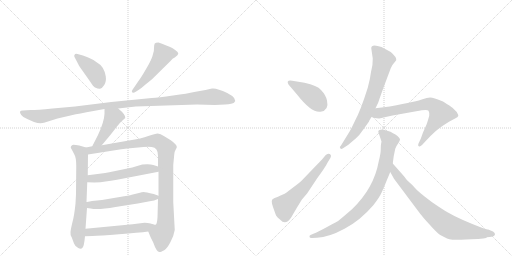
t = 0.00 s
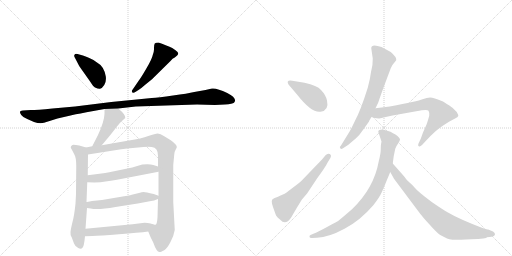
t = 2.32 s
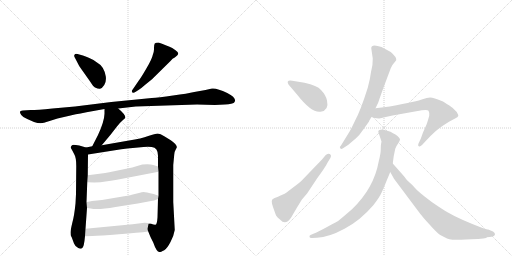
t = 4.64 s
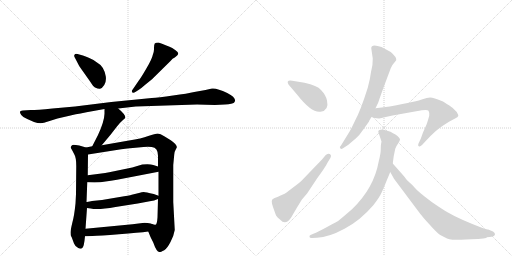
t = 6.97 s
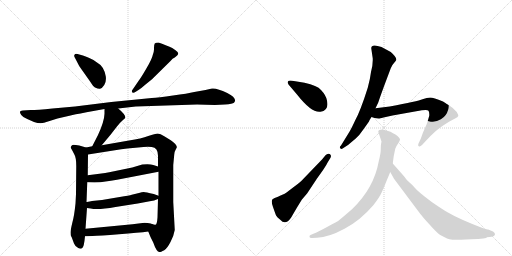
t = 9.29 s
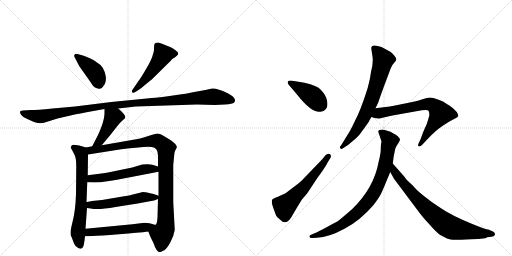
t = 11.61 s

The animated SVG that drew these frames (rendered in a browser with its animation timeline set to each time). Animation: 15 CSS @keyframes rules; one cycle of 11.61 s.

<svg version="1.1" viewBox="0 0 2048 1024" xmlns="http://www.w3.org/2000/svg">
  <g stroke="lightgray" stroke-dasharray="1,1" stroke-width="1" transform="scale(4, 4)">
    <line x1="0" y1="0" x2="256" y2="256"></line>
    <line x1="256" y1="0" x2="0" y2="256"></line>
    <line x1="128" y1="0" x2="128" y2="256"></line>
    <line x1="0" y1="128" x2="256" y2="128"></line>
    <line x1="256" y1="0" x2="512" y2="256"></line>
    <line x1="512" y1="0" x2="256" y2="256"></line>
    <line x1="384" y1="0" x2="384" y2="256"></line>
    <line x1="256" y1="128" x2="512" y2="128"></line>
  </g>
<g transform="scale(1, -1) translate(0, -850)">
   <style type="text/css">
    @keyframes keyframes0 {
      from {
       stroke: black;
       stroke-dashoffset: 407;
       stroke-width: 128;
       }
       57% {
       animation-timing-function: step-end;
       stroke: black;
       stroke-dashoffset: 0;
       stroke-width: 128;
       }
       to {
       stroke: black;
       stroke-width: 1024;
       }
       }
       #make-me-a-hanzi-animation-0 {
         animation: keyframes0 0.581217s both;
         animation-delay: 0.000000s;
         animation-timing-function: linear;
       }
    @keyframes keyframes1 {
      from {
       stroke: black;
       stroke-dashoffset: 497;
       stroke-width: 128;
       }
       62% {
       animation-timing-function: step-end;
       stroke: black;
       stroke-dashoffset: 0;
       stroke-width: 128;
       }
       to {
       stroke: black;
       stroke-width: 1024;
       }
       }
       #make-me-a-hanzi-animation-1 {
         animation: keyframes1 0.654460s both;
         animation-delay: 0.581217s;
         animation-timing-function: linear;
       }
    @keyframes keyframes2 {
      from {
       stroke: black;
       stroke-dashoffset: 1104;
       stroke-width: 128;
       }
       78% {
       animation-timing-function: step-end;
       stroke: black;
       stroke-dashoffset: 0;
       stroke-width: 128;
       }
       to {
       stroke: black;
       stroke-width: 1024;
       }
       }
       #make-me-a-hanzi-animation-2 {
         animation: keyframes2 1.148438s both;
         animation-delay: 1.235677s;
         animation-timing-function: linear;
       }
    @keyframes keyframes3 {
      from {
       stroke: black;
       stroke-dashoffset: 433;
       stroke-width: 128;
       }
       58% {
       animation-timing-function: step-end;
       stroke: black;
       stroke-dashoffset: 0;
       stroke-width: 128;
       }
       to {
       stroke: black;
       stroke-width: 1024;
       }
       }
       #make-me-a-hanzi-animation-3 {
         animation: keyframes3 0.602376s both;
         animation-delay: 2.384115s;
         animation-timing-function: linear;
       }
    @keyframes keyframes4 {
      from {
       stroke: black;
       stroke-dashoffset: 664;
       stroke-width: 128;
       }
       68% {
       animation-timing-function: step-end;
       stroke: black;
       stroke-dashoffset: 0;
       stroke-width: 128;
       }
       to {
       stroke: black;
       stroke-width: 1024;
       }
       }
       #make-me-a-hanzi-animation-4 {
         animation: keyframes4 0.790365s both;
         animation-delay: 2.986491s;
         animation-timing-function: linear;
       }
    @keyframes keyframes5 {
      from {
       stroke: black;
       stroke-dashoffset: 987;
       stroke-width: 128;
       }
       76% {
       animation-timing-function: step-end;
       stroke: black;
       stroke-dashoffset: 0;
       stroke-width: 128;
       }
       to {
       stroke: black;
       stroke-width: 1024;
       }
       }
       #make-me-a-hanzi-animation-5 {
         animation: keyframes5 1.053223s both;
         animation-delay: 3.776855s;
         animation-timing-function: linear;
       }
    @keyframes keyframes6 {
      from {
       stroke: black;
       stroke-dashoffset: 534;
       stroke-width: 128;
       }
       63% {
       animation-timing-function: step-end;
       stroke: black;
       stroke-dashoffset: 0;
       stroke-width: 128;
       }
       to {
       stroke: black;
       stroke-width: 1024;
       }
       }
       #make-me-a-hanzi-animation-6 {
         animation: keyframes6 0.684570s both;
         animation-delay: 4.830078s;
         animation-timing-function: linear;
       }
    @keyframes keyframes7 {
      from {
       stroke: black;
       stroke-dashoffset: 537;
       stroke-width: 128;
       }
       64% {
       animation-timing-function: step-end;
       stroke: black;
       stroke-dashoffset: 0;
       stroke-width: 128;
       }
       to {
       stroke: black;
       stroke-width: 1024;
       }
       }
       #make-me-a-hanzi-animation-7 {
         animation: keyframes7 0.687012s both;
         animation-delay: 5.514648s;
         animation-timing-function: linear;
       }
    @keyframes keyframes8 {
      from {
       stroke: black;
       stroke-dashoffset: 512;
       stroke-width: 128;
       }
       63% {
       animation-timing-function: step-end;
       stroke: black;
       stroke-dashoffset: 0;
       stroke-width: 128;
       }
       to {
       stroke: black;
       stroke-width: 1024;
       }
       }
       #make-me-a-hanzi-animation-8 {
         animation: keyframes8 0.666667s both;
         animation-delay: 6.201660s;
         animation-timing-function: linear;
       }
    @keyframes keyframes9 {
      from {
       stroke: black;
       stroke-dashoffset: 409;
       stroke-width: 128;
       }
       57% {
       animation-timing-function: step-end;
       stroke: black;
       stroke-dashoffset: 0;
       stroke-width: 128;
       }
       to {
       stroke: black;
       stroke-width: 1024;
       }
       }
       #make-me-a-hanzi-animation-9 {
         animation: keyframes9 0.582845s both;
         animation-delay: 6.868327s;
         animation-timing-function: linear;
       }
    @keyframes keyframes10 {
      from {
       stroke: black;
       stroke-dashoffset: 566;
       stroke-width: 128;
       }
       65% {
       animation-timing-function: step-end;
       stroke: black;
       stroke-dashoffset: 0;
       stroke-width: 128;
       }
       to {
       stroke: black;
       stroke-width: 1024;
       }
       }
       #make-me-a-hanzi-animation-10 {
         animation: keyframes10 0.710612s both;
         animation-delay: 7.451172s;
         animation-timing-function: linear;
       }
    @keyframes keyframes11 {
      from {
       stroke: black;
       stroke-dashoffset: 706;
       stroke-width: 128;
       }
       70% {
       animation-timing-function: step-end;
       stroke: black;
       stroke-dashoffset: 0;
       stroke-width: 128;
       }
       to {
       stroke: black;
       stroke-width: 1024;
       }
       }
       #make-me-a-hanzi-animation-11 {
         animation: keyframes11 0.824544s both;
         animation-delay: 8.161784s;
         animation-timing-function: linear;
       }
    @keyframes keyframes12 {
      from {
       stroke: black;
       stroke-dashoffset: 695;
       stroke-width: 128;
       }
       69% {
       animation-timing-function: step-end;
       stroke: black;
       stroke-dashoffset: 0;
       stroke-width: 128;
       }
       to {
       stroke: black;
       stroke-width: 1024;
       }
       }
       #make-me-a-hanzi-animation-12 {
         animation: keyframes12 0.815592s both;
         animation-delay: 8.986328s;
         animation-timing-function: linear;
       }
    @keyframes keyframes13 {
      from {
       stroke: black;
       stroke-dashoffset: 836;
       stroke-width: 128;
       }
       73% {
       animation-timing-function: step-end;
       stroke: black;
       stroke-dashoffset: 0;
       stroke-width: 128;
       }
       to {
       stroke: black;
       stroke-width: 1024;
       }
       }
       #make-me-a-hanzi-animation-13 {
         animation: keyframes13 0.930339s both;
         animation-delay: 9.801921s;
         animation-timing-function: linear;
       }
    @keyframes keyframes14 {
      from {
       stroke: black;
       stroke-dashoffset: 771;
       stroke-width: 128;
       }
       72% {
       animation-timing-function: step-end;
       stroke: black;
       stroke-dashoffset: 0;
       stroke-width: 128;
       }
       to {
       stroke: black;
       stroke-width: 1024;
       }
       }
       #make-me-a-hanzi-animation-14 {
         animation: keyframes14 0.877441s both;
         animation-delay: 10.732259s;
         animation-timing-function: linear;
       }
</style>
<path d="M 298 622 L 308 603 Q 314 588 330 567 L 359 526 Q 373 504 380 500 Q 393 494 400 495 Q 408 496 417 510 Q 426 524 423 545 Q 416 585 388 600 Q 377 610 355 619 Q 333 628 328 629 L 310 634 Q 300 636 299 632 Q 295 628 298 622 Z" fill="lightgray"></path> 
<path d="M 543 483 L 554 490 Q 564 496 582 512 L 608 533 L 682 606 Q 690 617 699 620 Q 713 630 713 636 Q 713 641 702 649 L 689 658 Q 669 668 634 680 Q 622 680 619 676 Q 616 671 616 658 Q 617 645 611 630 Q 608 614 586 577 Q 564 539 556 529 L 530 491 Q 525 485 529 481 Q 533 476 543 483 Z" fill="lightgray"></path> 
<path d="M 543 424 L 788 432 L 859 430 L 900 432 Q 931 434 936 439 Q 952 456 909 478 Q 866 499 848 496 L 822 490 L 777 482 Q 751 476 692 468 Q 633 460 607 458 L 445 442 L 300 424 L 210 416 Q 148 410 123 410 L 91 408 Q 72 408 85 390 Q 90 382 109 374 L 136 362 Q 160 354 176 359 L 230 376 L 282 388 Q 293 391 346 401 L 418 414 L 473 416 L 543 424 Z" fill="lightgray"></path> 
<path d="M 418 414 L 418 395 Q 417 364 392 310 L 369 265 C 355 238 388 246 407 269 L 443 312 L 467 343 Q 479 359 492 370 L 501 378 Q 504 390 473 416 C 450 436 418 444 418 414 Z" fill="lightgray"></path> 
<path d="M 344 260 L 317 268 Q 289 273 288 269 Q 282 263 283 260 Q 284 257 287 252 L 297 233 Q 305 220 305 186 L 304 74 L 302 36 Q 297 -14 289 -42 Q 282 -71 282 -80 Q 282 -90 284 -94 Q 287 -99 289 -105 L 296 -124 Q 298 -132 313 -142 Q 330 -151 335 -130 Q 338 -117 340 -95 L 342 -65 L 348 18 L 346 42 L 349 121 L 351 149 L 352 232 C 352 258 352 258 344 260 Z" fill="lightgray"></path> 
<path d="M 369 265 L 344 260 C 315 254 322 227 352 232 L 485 253 Q 510 257 531 258 L 574 262 Q 592 264 607 262 Q 632 259 632 227 L 632 184 L 634 163 L 634 67 L 632 54 L 630 -20 Q 628 -48 622 -49 Q 617 -50 604 -45 C 580 -45 582 -48 593 -76 L 602 -98 L 613 -120 Q 626 -158 638 -158 Q 639 -160 657 -151 Q 669 -143 682 -118 Q 695 -94 699 -70 L 693 42 L 693 190 L 697 232 Q 697 242 702 250 L 707 260 Q 710 270 683 289 L 657 305 Q 641 316 631 316 Q 621 316 593 306 Q 566 296 516 288 L 407 269 L 369 265 Z" fill="lightgray"></path> 
<path d="M 349 121 L 378 120 Q 403 120 422 124 Q 442 126 468 131 L 634 163 C 663 169 661 175 632 184 L 613 190 Q 599 195 569 192 L 529 180 L 437 161 Q 424 158 398 155 L 351 149 C 321 145 319 122 349 121 Z" fill="lightgray"></path> 
<path d="M 348 18 L 363 16 Q 390 9 462 22 L 551 36 L 599 45 Q 617 47 632 54 C 650 61 650 61 634 67 L 615 74 Q 582 82 575 82 Q 568 82 556 78 L 527 71 Q 518 68 479 62 L 408 50 L 368 46 Q 348 42 346 42 C 316 37 318 22 348 18 Z" fill="lightgray"></path> 
<path d="M 340 -95 L 370 -94 Q 398 -93 476 -87 Q 555 -81 593 -76 C 623 -72 633 -52 604 -45 Q 591 -41 578 -41 L 530 -47 L 342 -65 C 312 -68 310 -96 340 -95 Z" fill="lightgray"></path> 
<path d="M 1218 519 L 1169 527 Q 1143 531 1154 512 L 1188 472 Q 1247 397 1282 403 Q 1317 408 1308 448 Q 1304 469 1284 490 Q 1269 508 1218 519 Z" fill="lightgray"></path> 
<path d="M 1207 51 L 1229 77 L 1268 136 Q 1302 182 1311 201 L 1322 219 Q 1327 229 1319 234 Q 1310 238 1302 229 L 1288 212 L 1209 130 Q 1202 122 1171 99 Q 1140 75 1134 73 Q 1127 71 1120 67 Q 1112 62 1104 60 Q 1095 58 1092 54 Q 1082 51 1092 22 Q 1102 -7 1105 -13 Q 1108 -19 1121 -29 Q 1142 -53 1164 -21 L 1188 20 L 1207 51 Z" fill="lightgray"></path> 
<path d="M 1485 657 L 1491 616 Q 1492 591 1484 562 Q 1481 536 1471 499 Q 1441 404 1420 367 Q 1407 339 1399 325 L 1364 268 Q 1356 261 1361 257 Q 1365 252 1372 257 L 1392 270 L 1423 296 Q 1438 309 1454 333 L 1476 364 Q 1476 367 1486 382 L 1502 417 L 1513 440 Q 1517 453 1536 505 L 1563 577 Q 1568 590 1576 598 Q 1583 606 1585 610 Q 1587 621 1563 642 L 1526 662 Q 1485 677 1485 657 Z" fill="lightgray"></path> 
<path d="M 1486 382 L 1498 378 L 1515 376 Q 1518 376 1534 380 L 1570 388 L 1665 405 Q 1709 413 1714 407 Q 1718 401 1717 387 Q 1713 372 1707 354 L 1692 320 L 1683 295 L 1674 276 Q 1670 267 1675 265 Q 1680 262 1688 270 L 1702 285 Q 1739 326 1771 347 L 1796 363 L 1822 377 Q 1831 381 1833 386 Q 1834 390 1827 402 Q 1815 417 1796 429 Q 1776 441 1772 444 Q 1733 460 1721 460 Q 1708 460 1690 453 Q 1672 445 1559 424 L 1502 417 C 1472 413 1457 391 1486 382 Z" fill="lightgray"></path> 
<path d="M 1513 323 L 1526 284 L 1524 273 Q 1523 267 1523 252 Q 1523 236 1515 205 Q 1496 98 1409 14 Q 1377 -14 1355 -32 Q 1351 -35 1310 -57 Q 1268 -80 1256 -84 L 1242 -90 Q 1237 -91 1238 -98 Q 1239 -103 1249 -102 L 1268 -101 Q 1315 -99 1378 -65 Q 1441 -32 1494 30 Q 1518 61 1526 79 Q 1534 96 1546 126 L 1561 162 L 1571 196 L 1575 226 L 1581 255 Q 1585 266 1593 277 Q 1600 288 1600 293 Q 1599 297 1591 305 Q 1582 313 1572 317 Q 1562 325 1552 326 Q 1542 330 1531 332 Q 1513 332 1513 323 Z" fill="lightgray"></path> 
<path d="M 1561 162 L 1576 135 L 1674 4 Q 1690 -18 1719 -49 Q 1747 -81 1761 -90 L 1788 -104 Q 1797 -108 1810 -109 Q 1822 -110 1885 -107 Q 1948 -105 1948 -99 L 1966 -97 Q 1979 -95 1980 -88 Q 1981 -81 1972 -76 L 1953 -68 Q 1951 -68 1930 -62 Q 1836 -26 1790 1 Q 1772 11 1727 42 Q 1672 83 1660 98 Q 1648 112 1637 121 Q 1626 130 1616 145 L 1571 196 C 1551 218 1546 188 1561 162 Z" fill="lightgray"></path> 
      <clipPath id="make-me-a-hanzi-clip-0">
      <path d="M 298 622 L 308 603 Q 314 588 330 567 L 359 526 Q 373 504 380 500 Q 393 494 400 495 Q 408 496 417 510 Q 426 524 423 545 Q 416 585 388 600 Q 377 610 355 619 Q 333 628 328 629 L 310 634 Q 300 636 299 632 Q 295 628 298 622 Z" fill="lightgray"></path>
      </clipPath>
      <path clip-path="url(#make-me-a-hanzi-clip-0)" d="M 306 626 L 377 564 L 397 511 " fill="none" id="make-me-a-hanzi-animation-0" stroke-dasharray="279 558" stroke-linecap="round"></path>

      <clipPath id="make-me-a-hanzi-clip-1">
      <path d="M 543 483 L 554 490 Q 564 496 582 512 L 608 533 L 682 606 Q 690 617 699 620 Q 713 630 713 636 Q 713 641 702 649 L 689 658 Q 669 668 634 680 Q 622 680 619 676 Q 616 671 616 658 Q 617 645 611 630 Q 608 614 586 577 Q 564 539 556 529 L 530 491 Q 525 485 529 481 Q 533 476 543 483 Z" fill="lightgray"></path>
      </clipPath>
      <path clip-path="url(#make-me-a-hanzi-clip-1)" d="M 705 636 L 652 632 L 607 565 L 536 485 " fill="none" id="make-me-a-hanzi-animation-1" stroke-dasharray="369 738" stroke-linecap="round"></path>

      <clipPath id="make-me-a-hanzi-clip-2">
      <path d="M 543 424 L 788 432 L 859 430 L 900 432 Q 931 434 936 439 Q 952 456 909 478 Q 866 499 848 496 L 822 490 L 777 482 Q 751 476 692 468 Q 633 460 607 458 L 445 442 L 300 424 L 210 416 Q 148 410 123 410 L 91 408 Q 72 408 85 390 Q 90 382 109 374 L 136 362 Q 160 354 176 359 L 230 376 L 282 388 Q 293 391 346 401 L 418 414 L 473 416 L 543 424 Z" fill="lightgray"></path>
      </clipPath>
      <path clip-path="url(#make-me-a-hanzi-clip-2)" d="M 88 399 L 160 384 L 323 413 L 542 439 L 849 463 L 928 449 " fill="none" id="make-me-a-hanzi-animation-2" stroke-dasharray="976 1952" stroke-linecap="round"></path>

      <clipPath id="make-me-a-hanzi-clip-3">
      <path d="M 418 414 L 418 395 Q 417 364 392 310 L 369 265 C 355 238 388 246 407 269 L 443 312 L 467 343 Q 479 359 492 370 L 501 378 Q 504 390 473 416 C 450 436 418 444 418 414 Z" fill="lightgray"></path>
      </clipPath>
      <path clip-path="url(#make-me-a-hanzi-clip-3)" d="M 425 409 L 452 380 L 399 285 L 375 269 " fill="none" id="make-me-a-hanzi-animation-3" stroke-dasharray="305 610" stroke-linecap="round"></path>

      <clipPath id="make-me-a-hanzi-clip-4">
      <path d="M 344 260 L 317 268 Q 289 273 288 269 Q 282 263 283 260 Q 284 257 287 252 L 297 233 Q 305 220 305 186 L 304 74 L 302 36 Q 297 -14 289 -42 Q 282 -71 282 -80 Q 282 -90 284 -94 Q 287 -99 289 -105 L 296 -124 Q 298 -132 313 -142 Q 330 -151 335 -130 Q 338 -117 340 -95 L 342 -65 L 348 18 L 346 42 L 349 121 L 351 149 L 352 232 C 352 258 352 258 344 260 Z" fill="lightgray"></path>
      </clipPath>
      <path clip-path="url(#make-me-a-hanzi-clip-4)" d="M 293 260 L 323 237 L 328 212 L 324 13 L 312 -83 L 321 -131 " fill="none" id="make-me-a-hanzi-animation-4" stroke-dasharray="536 1072" stroke-linecap="round"></path>

      <clipPath id="make-me-a-hanzi-clip-5">
      <path d="M 369 265 L 344 260 C 315 254 322 227 352 232 L 485 253 Q 510 257 531 258 L 574 262 Q 592 264 607 262 Q 632 259 632 227 L 632 184 L 634 163 L 634 67 L 632 54 L 630 -20 Q 628 -48 622 -49 Q 617 -50 604 -45 C 580 -45 582 -48 593 -76 L 602 -98 L 613 -120 Q 626 -158 638 -158 Q 639 -160 657 -151 Q 669 -143 682 -118 Q 695 -94 699 -70 L 693 42 L 693 190 L 697 232 Q 697 242 702 250 L 707 260 Q 710 270 683 289 L 657 305 Q 641 316 631 316 Q 621 316 593 306 Q 566 296 516 288 L 407 269 L 369 265 Z" fill="lightgray"></path>
      </clipPath>
      <path clip-path="url(#make-me-a-hanzi-clip-5)" d="M 352 255 L 372 249 L 609 287 L 635 284 L 659 264 L 665 228 L 664 -23 L 639 -146 " fill="none" id="make-me-a-hanzi-animation-5" stroke-dasharray="859 1718" stroke-linecap="round"></path>

      <clipPath id="make-me-a-hanzi-clip-6">
      <path d="M 349 121 L 378 120 Q 403 120 422 124 Q 442 126 468 131 L 634 163 C 663 169 661 175 632 184 L 613 190 Q 599 195 569 192 L 529 180 L 437 161 Q 424 158 398 155 L 351 149 C 321 145 319 122 349 121 Z" fill="lightgray"></path>
      </clipPath>
      <path clip-path="url(#make-me-a-hanzi-clip-6)" d="M 356 128 L 365 136 L 441 143 L 568 171 L 613 175 L 625 167 " fill="none" id="make-me-a-hanzi-animation-6" stroke-dasharray="406 812" stroke-linecap="round"></path>

      <clipPath id="make-me-a-hanzi-clip-7">
      <path d="M 348 18 L 363 16 Q 390 9 462 22 L 551 36 L 599 45 Q 617 47 632 54 C 650 61 650 61 634 67 L 615 74 Q 582 82 575 82 Q 568 82 556 78 L 527 71 Q 518 68 479 62 L 408 50 L 368 46 Q 348 42 346 42 C 316 37 318 22 348 18 Z" fill="lightgray"></path>
      </clipPath>
      <path clip-path="url(#make-me-a-hanzi-clip-7)" d="M 350 36 L 370 30 L 415 32 L 573 61 L 627 61 " fill="none" id="make-me-a-hanzi-animation-7" stroke-dasharray="409 818" stroke-linecap="round"></path>

      <clipPath id="make-me-a-hanzi-clip-8">
      <path d="M 340 -95 L 370 -94 Q 398 -93 476 -87 Q 555 -81 593 -76 C 623 -72 633 -52 604 -45 Q 591 -41 578 -41 L 530 -47 L 342 -65 C 312 -68 310 -96 340 -95 Z" fill="lightgray"></path>
      </clipPath>
      <path clip-path="url(#make-me-a-hanzi-clip-8)" d="M 347 -88 L 357 -79 L 574 -60 L 596 -48 " fill="none" id="make-me-a-hanzi-animation-8" stroke-dasharray="384 768" stroke-linecap="round"></path>

      <clipPath id="make-me-a-hanzi-clip-9">
      <path d="M 1218 519 L 1169 527 Q 1143 531 1154 512 L 1188 472 Q 1247 397 1282 403 Q 1317 408 1308 448 Q 1304 469 1284 490 Q 1269 508 1218 519 Z" fill="lightgray"></path>
      </clipPath>
      <path clip-path="url(#make-me-a-hanzi-clip-9)" d="M 1161 520 L 1244 470 L 1284 430 " fill="none" id="make-me-a-hanzi-animation-9" stroke-dasharray="281 562" stroke-linecap="round"></path>

      <clipPath id="make-me-a-hanzi-clip-10">
      <path d="M 1207 51 L 1229 77 L 1268 136 Q 1302 182 1311 201 L 1322 219 Q 1327 229 1319 234 Q 1310 238 1302 229 L 1288 212 L 1209 130 Q 1202 122 1171 99 Q 1140 75 1134 73 Q 1127 71 1120 67 Q 1112 62 1104 60 Q 1095 58 1092 54 Q 1082 51 1092 22 Q 1102 -7 1105 -13 Q 1108 -19 1121 -29 Q 1142 -53 1164 -21 L 1188 20 L 1207 51 Z" fill="lightgray"></path>
      </clipPath>
      <path clip-path="url(#make-me-a-hanzi-clip-10)" d="M 1098 44 L 1137 26 L 1149 34 L 1212 97 L 1314 225 " fill="none" id="make-me-a-hanzi-animation-10" stroke-dasharray="438 876" stroke-linecap="round"></path>

      <clipPath id="make-me-a-hanzi-clip-11">
      <path d="M 1485 657 L 1491 616 Q 1492 591 1484 562 Q 1481 536 1471 499 Q 1441 404 1420 367 Q 1407 339 1399 325 L 1364 268 Q 1356 261 1361 257 Q 1365 252 1372 257 L 1392 270 L 1423 296 Q 1438 309 1454 333 L 1476 364 Q 1476 367 1486 382 L 1502 417 L 1513 440 Q 1517 453 1536 505 L 1563 577 Q 1568 590 1576 598 Q 1583 606 1585 610 Q 1587 621 1563 642 L 1526 662 Q 1485 677 1485 657 Z" fill="lightgray"></path>
      </clipPath>
      <path clip-path="url(#make-me-a-hanzi-clip-11)" d="M 1498 657 L 1532 609 L 1505 505 L 1454 377 L 1414 313 L 1367 261 " fill="none" id="make-me-a-hanzi-animation-11" stroke-dasharray="578 1156" stroke-linecap="round"></path>

      <clipPath id="make-me-a-hanzi-clip-12">
      <path d="M 1486 382 L 1498 378 L 1515 376 Q 1518 376 1534 380 L 1570 388 L 1665 405 Q 1709 413 1714 407 Q 1718 401 1717 387 Q 1713 372 1707 354 L 1692 320 L 1683 295 L 1674 276 Q 1670 267 1675 265 Q 1680 262 1688 270 L 1702 285 Q 1739 326 1771 347 L 1796 363 L 1822 377 Q 1831 381 1833 386 Q 1834 390 1827 402 Q 1815 417 1796 429 Q 1776 441 1772 444 Q 1733 460 1721 460 Q 1708 460 1690 453 Q 1672 445 1559 424 L 1502 417 C 1472 413 1457 391 1486 382 Z" fill="lightgray"></path>
      </clipPath>
      <path clip-path="url(#make-me-a-hanzi-clip-12)" d="M 1494 385 L 1516 398 L 1705 434 L 1737 426 L 1755 409 L 1761 394 L 1680 271 " fill="none" id="make-me-a-hanzi-animation-12" stroke-dasharray="567 1134" stroke-linecap="round"></path>

      <clipPath id="make-me-a-hanzi-clip-13">
      <path d="M 1513 323 L 1526 284 L 1524 273 Q 1523 267 1523 252 Q 1523 236 1515 205 Q 1496 98 1409 14 Q 1377 -14 1355 -32 Q 1351 -35 1310 -57 Q 1268 -80 1256 -84 L 1242 -90 Q 1237 -91 1238 -98 Q 1239 -103 1249 -102 L 1268 -101 Q 1315 -99 1378 -65 Q 1441 -32 1494 30 Q 1518 61 1526 79 Q 1534 96 1546 126 L 1561 162 L 1571 196 L 1575 226 L 1581 255 Q 1585 266 1593 277 Q 1600 288 1600 293 Q 1599 297 1591 305 Q 1582 313 1572 317 Q 1562 325 1552 326 Q 1542 330 1531 332 Q 1513 332 1513 323 Z" fill="lightgray"></path>
      </clipPath>
      <path clip-path="url(#make-me-a-hanzi-clip-13)" d="M 1525 320 L 1559 286 L 1534 166 L 1488 66 L 1429 -2 L 1362 -52 L 1296 -82 L 1245 -96 " fill="none" id="make-me-a-hanzi-animation-13" stroke-dasharray="708 1416" stroke-linecap="round"></path>

      <clipPath id="make-me-a-hanzi-clip-14">
      <path d="M 1561 162 L 1576 135 L 1674 4 Q 1690 -18 1719 -49 Q 1747 -81 1761 -90 L 1788 -104 Q 1797 -108 1810 -109 Q 1822 -110 1885 -107 Q 1948 -105 1948 -99 L 1966 -97 Q 1979 -95 1980 -88 Q 1981 -81 1972 -76 L 1953 -68 Q 1951 -68 1930 -62 Q 1836 -26 1790 1 Q 1772 11 1727 42 Q 1672 83 1660 98 Q 1648 112 1637 121 Q 1626 130 1616 145 L 1571 196 C 1551 218 1546 188 1561 162 Z" fill="lightgray"></path>
      </clipPath>
      <path clip-path="url(#make-me-a-hanzi-clip-14)" d="M 1573 189 L 1578 163 L 1613 116 L 1711 11 L 1779 -46 L 1834 -68 L 1898 -81 L 1971 -86 " fill="none" id="make-me-a-hanzi-animation-14" stroke-dasharray="643 1286" stroke-linecap="round"></path>

</g>
</svg>
